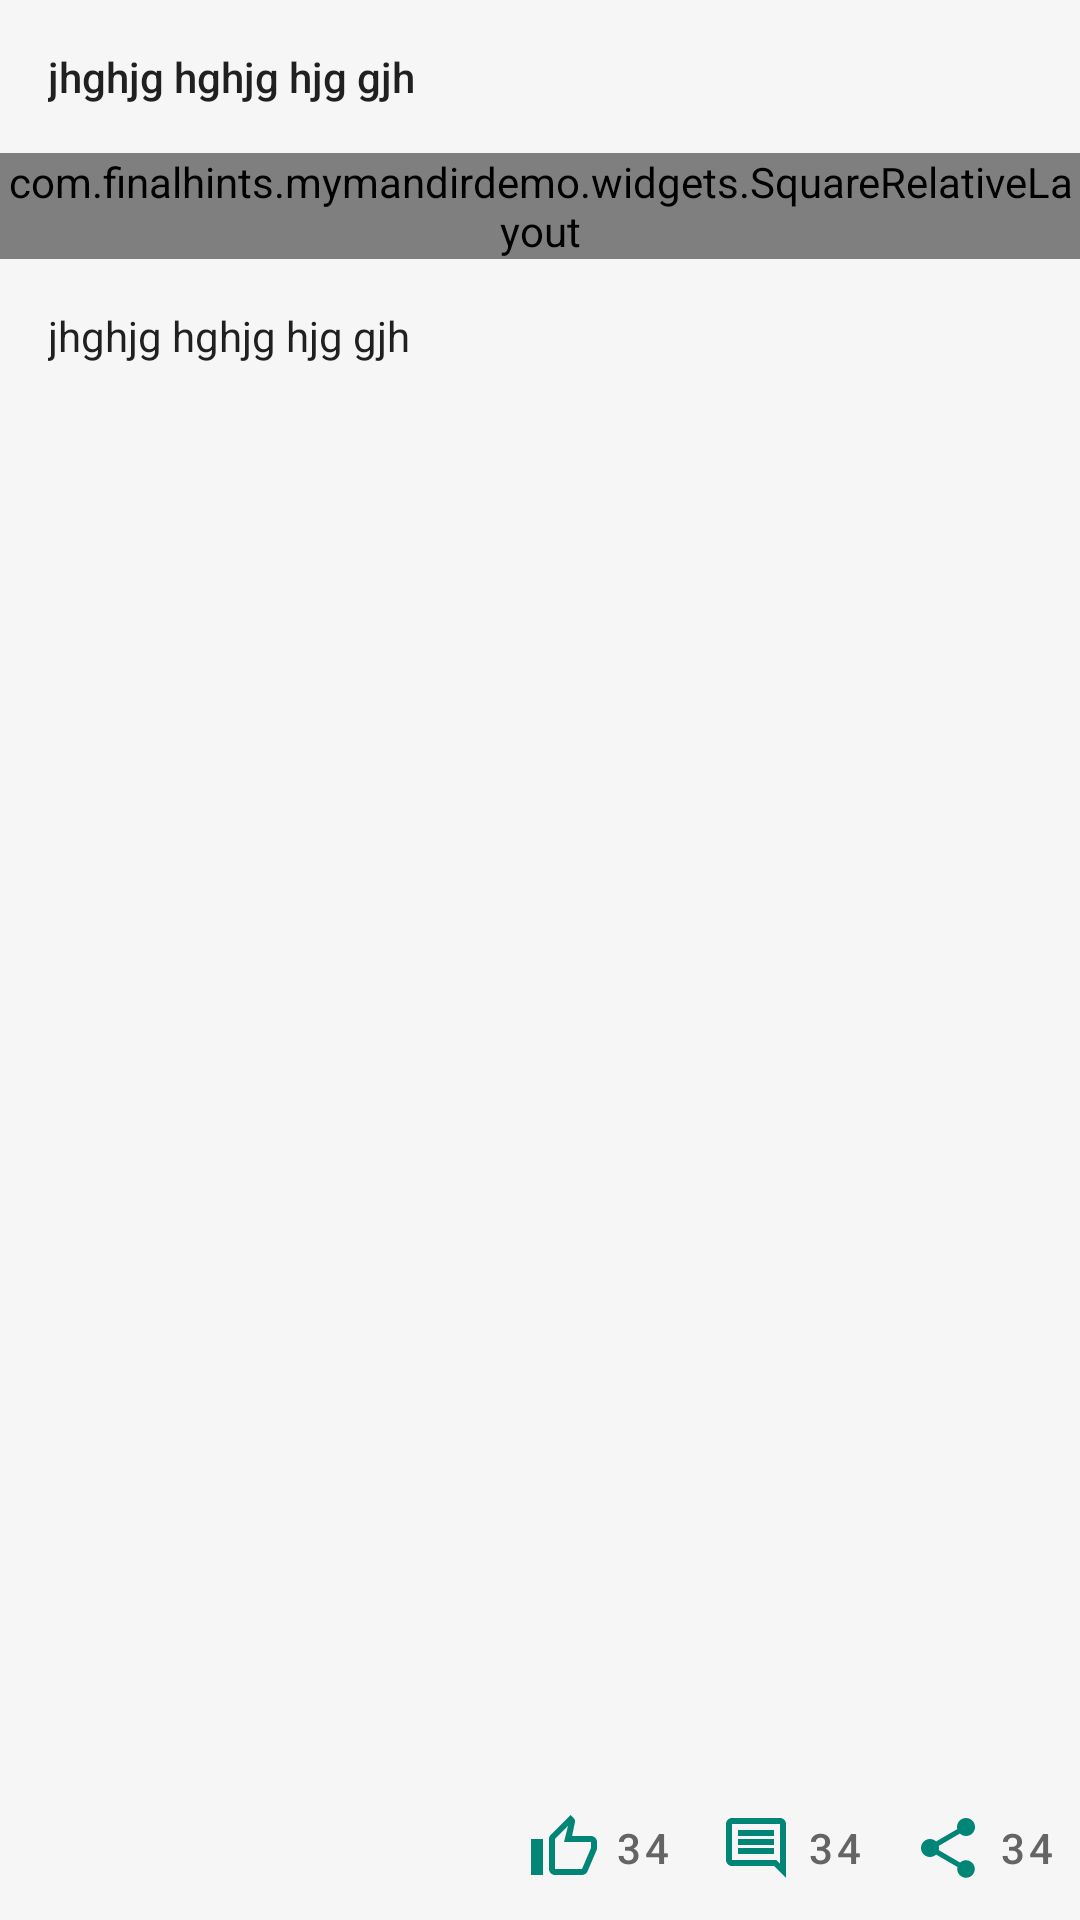

Produce the Android XML layout that renders to this screen, including the resource entries it uses.
<!-- AndroidManifest.xml: application theme AppTheme -->
<!-- res/layout/feed_detail_fragment.xml -->
<?xml version="1.0" encoding="utf-8"?>
<LinearLayout xmlns:android="http://schemas.android.com/apk/res/android"
    android:layout_width="match_parent"
    android:layout_height="match_parent"
    android:orientation="vertical">

    <TextView
        android:id="@+id/tvTitle"
        android:layout_width="match_parent"
        android:layout_height="wrap_content"
        android:padding="16dp"
        android:text="jhghjg hghjg hjg gjh"
        android:textAppearance="@style/Base.TextAppearance.AppCompat.Body2" />

    <com.finalhints.mymandirdemo.widgets.SquareRelativeLayout
        android:layout_width="match_parent"
        android:layout_height="wrap_content"
        android:background="#c6c6c6">

        <androidx.viewpager.widget.ViewPager
            android:id="@+id/fragment_main_viewpager"
            android:layout_width="match_parent"
            android:layout_height="match_parent" />
    </com.finalhints.mymandirdemo.widgets.SquareRelativeLayout>

    <TextView
        android:id="@+id/tvDescription"
        android:layout_width="match_parent"
        android:layout_height="0dp"
        android:layout_weight="1"
        android:padding="16dp"
        android:text="jhghjg hghjg hjg gjh"
        android:textAppearance="@style/Base.TextAppearance.AppCompat.Body1" />

    <include layout="@layout/layout_action" />


</LinearLayout>
<!-- res/layout/layout_action.xml (included above) -->
<?xml version="1.0" encoding="utf-8"?>
<androidx.constraintlayout.widget.ConstraintLayout xmlns:android="http://schemas.android.com/apk/res/android"
    xmlns:app="http://schemas.android.com/apk/res-auto"
    xmlns:tools="http://schemas.android.com/tools"
    android:layout_width="match_parent"
    android:layout_height="wrap_content"
    android:orientation="vertical">

    <com.google.android.material.button.MaterialButton
        android:id="@+id/tvActionDownload"
        style="@style/actionButton"
        android:text="Save"
        android:visibility="gone"
        app:icon="@drawable/ic_save"
        app:iconPadding="4dp"
        app:layout_constraintBottom_toBottomOf="parent"
        app:layout_constraintStart_toStartOf="parent"
        app:layout_constraintTop_toTopOf="parent" />

    <com.google.android.material.button.MaterialButton
        android:id="@+id/tvActionLike"
        style="@style/actionButton"
        app:icon="@drawable/ic_thumbsup"
        app:layout_constraintBottom_toBottomOf="parent"
        app:layout_constraintEnd_toStartOf="@id/tvActionComments"
        app:layout_constraintTop_toTopOf="parent"
        tools:text="34" />

    <com.google.android.material.button.MaterialButton
        android:id="@+id/tvActionComments"
        style="@style/actionButton"
        app:icon="@drawable/ic_comments"
        app:layout_constraintBottom_toBottomOf="parent"
        app:layout_constraintEnd_toStartOf="@id/tvActionWhatsApp"
        app:layout_constraintTop_toTopOf="parent"
        tools:text="34" />

    <com.google.android.material.button.MaterialButton
        android:id="@+id/tvActionWhatsApp"
        style="@style/actionButton"
        android:visibility="gone"
        app:icon="@drawable/ic_whatsapp"
        app:layout_constraintBottom_toBottomOf="parent"
        app:layout_constraintEnd_toStartOf="@id/tvActionShare"
        app:layout_constraintTop_toTopOf="parent"
        tools:text="34" />


    <com.google.android.material.button.MaterialButton
        android:id="@+id/tvActionShare"
        style="@style/actionButton"
        app:icon="@drawable/ic_share"
        app:layout_constraintBottom_toBottomOf="parent"
        app:layout_constraintEnd_toEndOf="parent"
        app:layout_constraintTop_toTopOf="parent"
        tools:text="34" />
</androidx.constraintlayout.widget.ConstraintLayout>
<!-- resources referenced by this layout -->
<resources>
  <!-- drawable ic_save (drawable) -->
  <?xml version="1.0" encoding="utf-8"?>
  <vector xmlns:android="http://schemas.android.com/apk/res/android"
      android:width="24dp"
      android:height="24dp"
      android:viewportWidth="24"
      android:viewportHeight="24">
  
      <path
          android:fillColor="@color/action_icon_color"
          android:pathData="M19 12v7H5v-7H3v7c0 1.1 0.9 2 2 2h14c1.1 0 2-0.9 2-2v-7h-2zm-6 0.67l2.59-2.58L17 11.5l-5 5-5-5 1.41-1.41L11 12.67V3h2z" />
      <path android:pathData="M0 0h24v24H0z" />
  </vector>
  <!-- drawable ic_share (drawable) -->
  <?xml version="1.0" encoding="utf-8"?>
  <vector xmlns:android="http://schemas.android.com/apk/res/android"
      android:width="24dp"
      android:height="24dp"
      android:viewportWidth="24"
      android:viewportHeight="24">
  
      <path android:pathData="M0 0h24v24H0z" />
      <path
          android:fillColor="@color/action_icon_color"
          android:pathData="M18 16.08c-0.76 0-1.44 0.3 -1.96 0.77 L8.91 12.7c0.05-0.23 0.09 -0.46 0.09 -0.7s-0.04-0.47-0.09-0.7l7.05-4.11c0.54 0.5 1.25 0.81 2.04 0.81 1.66 0 3-1.34 3-3s-1.34-3-3-3-3 1.34-3 3c0 0.24 0.04 0.47 0.09 0.7L8.04 9.81C7.5 9.31 6.79 9 6 9c-1.66 0-3 1.34-3 3s1.34 3 3 3c0.79 0 1.5-0.31 2.04-0.81l7.12 4.16c-0.05 0.21 -0.08 0.43 -0.08 0.65 0 1.61 1.31 2.92 2.92 2.92 1.61 0 2.92-1.31 2.92-2.92s-1.31-2.92-2.92-2.92z" />
  </vector>
  <!-- drawable ic_thumbsup (drawable) -->
  <?xml version="1.0" encoding="utf-8"?>
  <selector xmlns:android="http://schemas.android.com/apk/res/android">
  
      <item android:drawable="@drawable/ic_thumbsup_outlined" android:state_activated="false" />
      <item android:drawable="@drawable/ic_thumbsup_filled" android:state_activated="true" />
  </selector>
  <style name="actionButton" parent="Widget.MaterialComponents.Button.TextButton.Dialog">
          <item name="android:layout_width">wrap_content</item>
          <item name="android:layout_height">wrap_content</item>
          <item name="android:layout_marginRight">16dp</item>
          <item name="android:textColor">@color/action_text_color</item>
      </style>
  <style name="AppTheme" parent="Theme.MaterialComponents.Light.NoActionBar">
          
          <item name="colorPrimary">@color/colorPrimary</item>
          <item name="colorPrimaryDark">@color/colorPrimaryDark</item>
          <item name="colorAccent">@color/colorAccent</item>
          <item name="android:windowBackground">@color/colorBg</item>
      </style>
  <color name="action_icon_color">#000000</color>
  <!-- drawable ic_thumbsup_filled (drawable) -->
  <?xml version="1.0" encoding="utf-8"?>
  <vector xmlns:android="http://schemas.android.com/apk/res/android"
      android:width="24dp"
      android:height="24dp"
      android:viewportWidth="24"
      android:viewportHeight="24">
  
      <path android:pathData="M0,0h24v24H0V0z" />
      <path
          android:fillColor="@color/action_icon_color"
          android:pathData="M1,21h4V9H1V21z M23,10c0-1.1-0.9-2-2-2h-6.31l0.95-4.57l0.03-0.32c0-0.41-0.17-0.79-0.44-1.06L14.17,1L7.59,7.59 C7.22,7.95,7,8.45,7,9v10c0,1.1,0.9,2,2,2h9c0.83,0,1.54-0.5,1.84-1.22l3.02-7.05C22.95,12.5,23,12.26,23,12V10z" />
  </vector>
  <color name="action_text_color">#646464</color>
  <color name="colorPrimary">#008577</color>
  <color name="colorPrimaryDark">#00574B</color>
  <color name="colorAccent">#D81B60</color>
  <color name="colorBg">#f6f6f6</color>
</resources>
